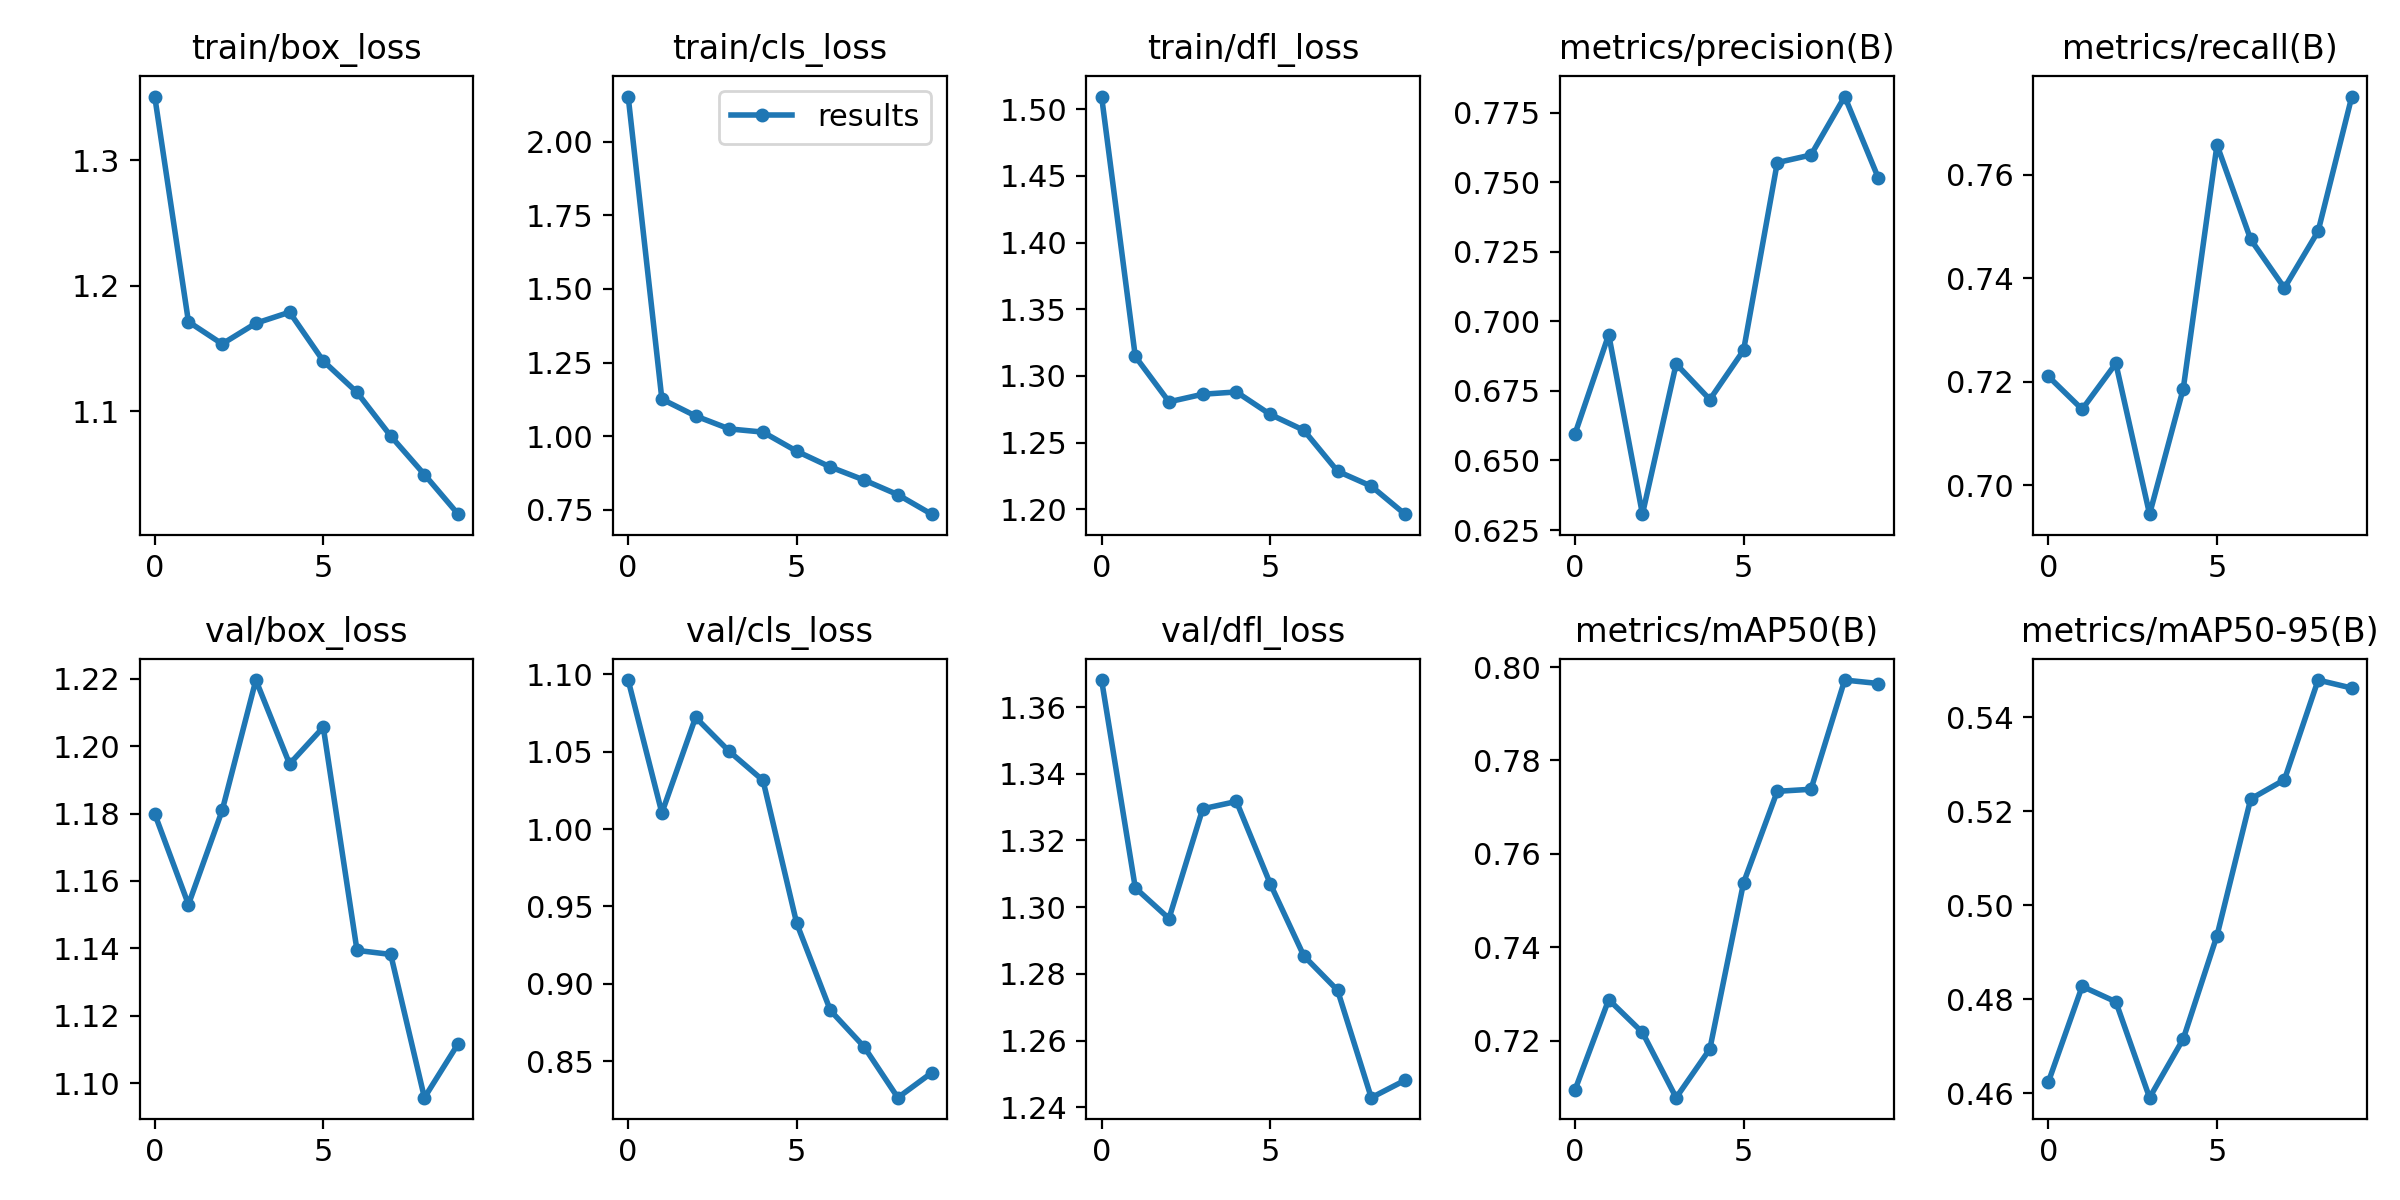

Data behind this chart, as committed beside it:
epoch, train/box_loss, train/cls_loss, train/dfl_loss, metrics/precision(B), metrics/recall(B), metrics/mAP50(B), metrics/mAP50-95(B), val/box_loss, val/cls_loss, val/dfl_loss, lr/pg0, lr/pg1, lr/pg2
0, 1.351, 2.153, 1.509, 0.6595, 0.721, 0.7095, 0.4624, 1.18, 1.096, 1.368, 0.07022, 0.003309, 0.003309
1, 1.171, 1.126, 1.315, 0.6952, 0.7147, 0.7288, 0.4827, 1.153, 1.01, 1.306, 0.03957, 0.005984, 0.005984
2, 1.154, 1.069, 1.281, 0.6307, 0.7236, 0.7218, 0.4794, 1.181, 1.072, 1.297, 0.008247, 0.008, 0.008
3, 1.17, 1.025, 1.286, 0.6847, 0.6945, 0.7078, 0.459, 1.22, 1.05, 1.329, 0.00703, 0.00703, 0.00703
4, 1.179, 1.014, 1.288, 0.6719, 0.7187, 0.7182, 0.4715, 1.195, 1.031, 1.332, 0.00703, 0.00703, 0.00703
5, 1.14, 0.9492, 1.271, 0.6896, 0.7657, 0.7538, 0.4935, 1.206, 0.9391, 1.307, 0.00604, 0.00604, 0.00604
6, 1.115, 0.8955, 1.259, 0.757, 0.7475, 0.7734, 0.5226, 1.139, 0.8828, 1.285, 0.00505, 0.00505, 0.00505
7, 1.08, 0.8513, 1.229, 0.7598, 0.7381, 0.7738, 0.5267, 1.138, 0.8593, 1.275, 0.00406, 0.00406, 0.00406
8, 1.05, 0.8016, 1.217, 0.7808, 0.7491, 0.7972, 0.5479, 1.096, 0.8265, 1.243, 0.00307, 0.00307, 0.00307
9, 1.018, 0.7355, 1.196, 0.7514, 0.7751, 0.7965, 0.5462, 1.112, 0.8426, 1.248, 0.00208, 0.00208, 0.00208
